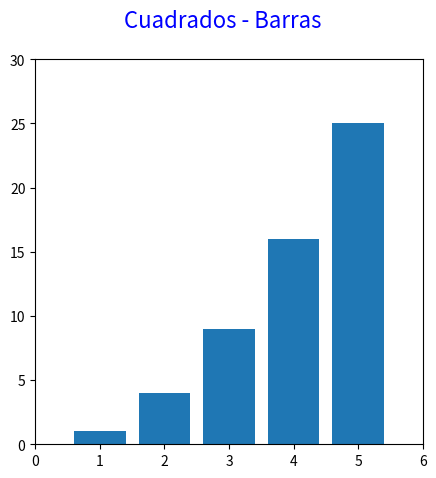

The script that saved this image:
#Paquete matplotlib

import matplotlib.pyplot as plt

fig = plt.figure(figsize = [5,5])

fig.suptitle("Cuadrados - Barras",fontsize = 16, color = "blue")

spl1 = fig.add_subplot(1,1,1)

sax = [1,2,3,4,5]
say = [1,4,9,16,25]

spl1.set_xlim(0,6)
spl1.set_ylim(0,30)

spl1.bar(sax,say)

plt.show()

